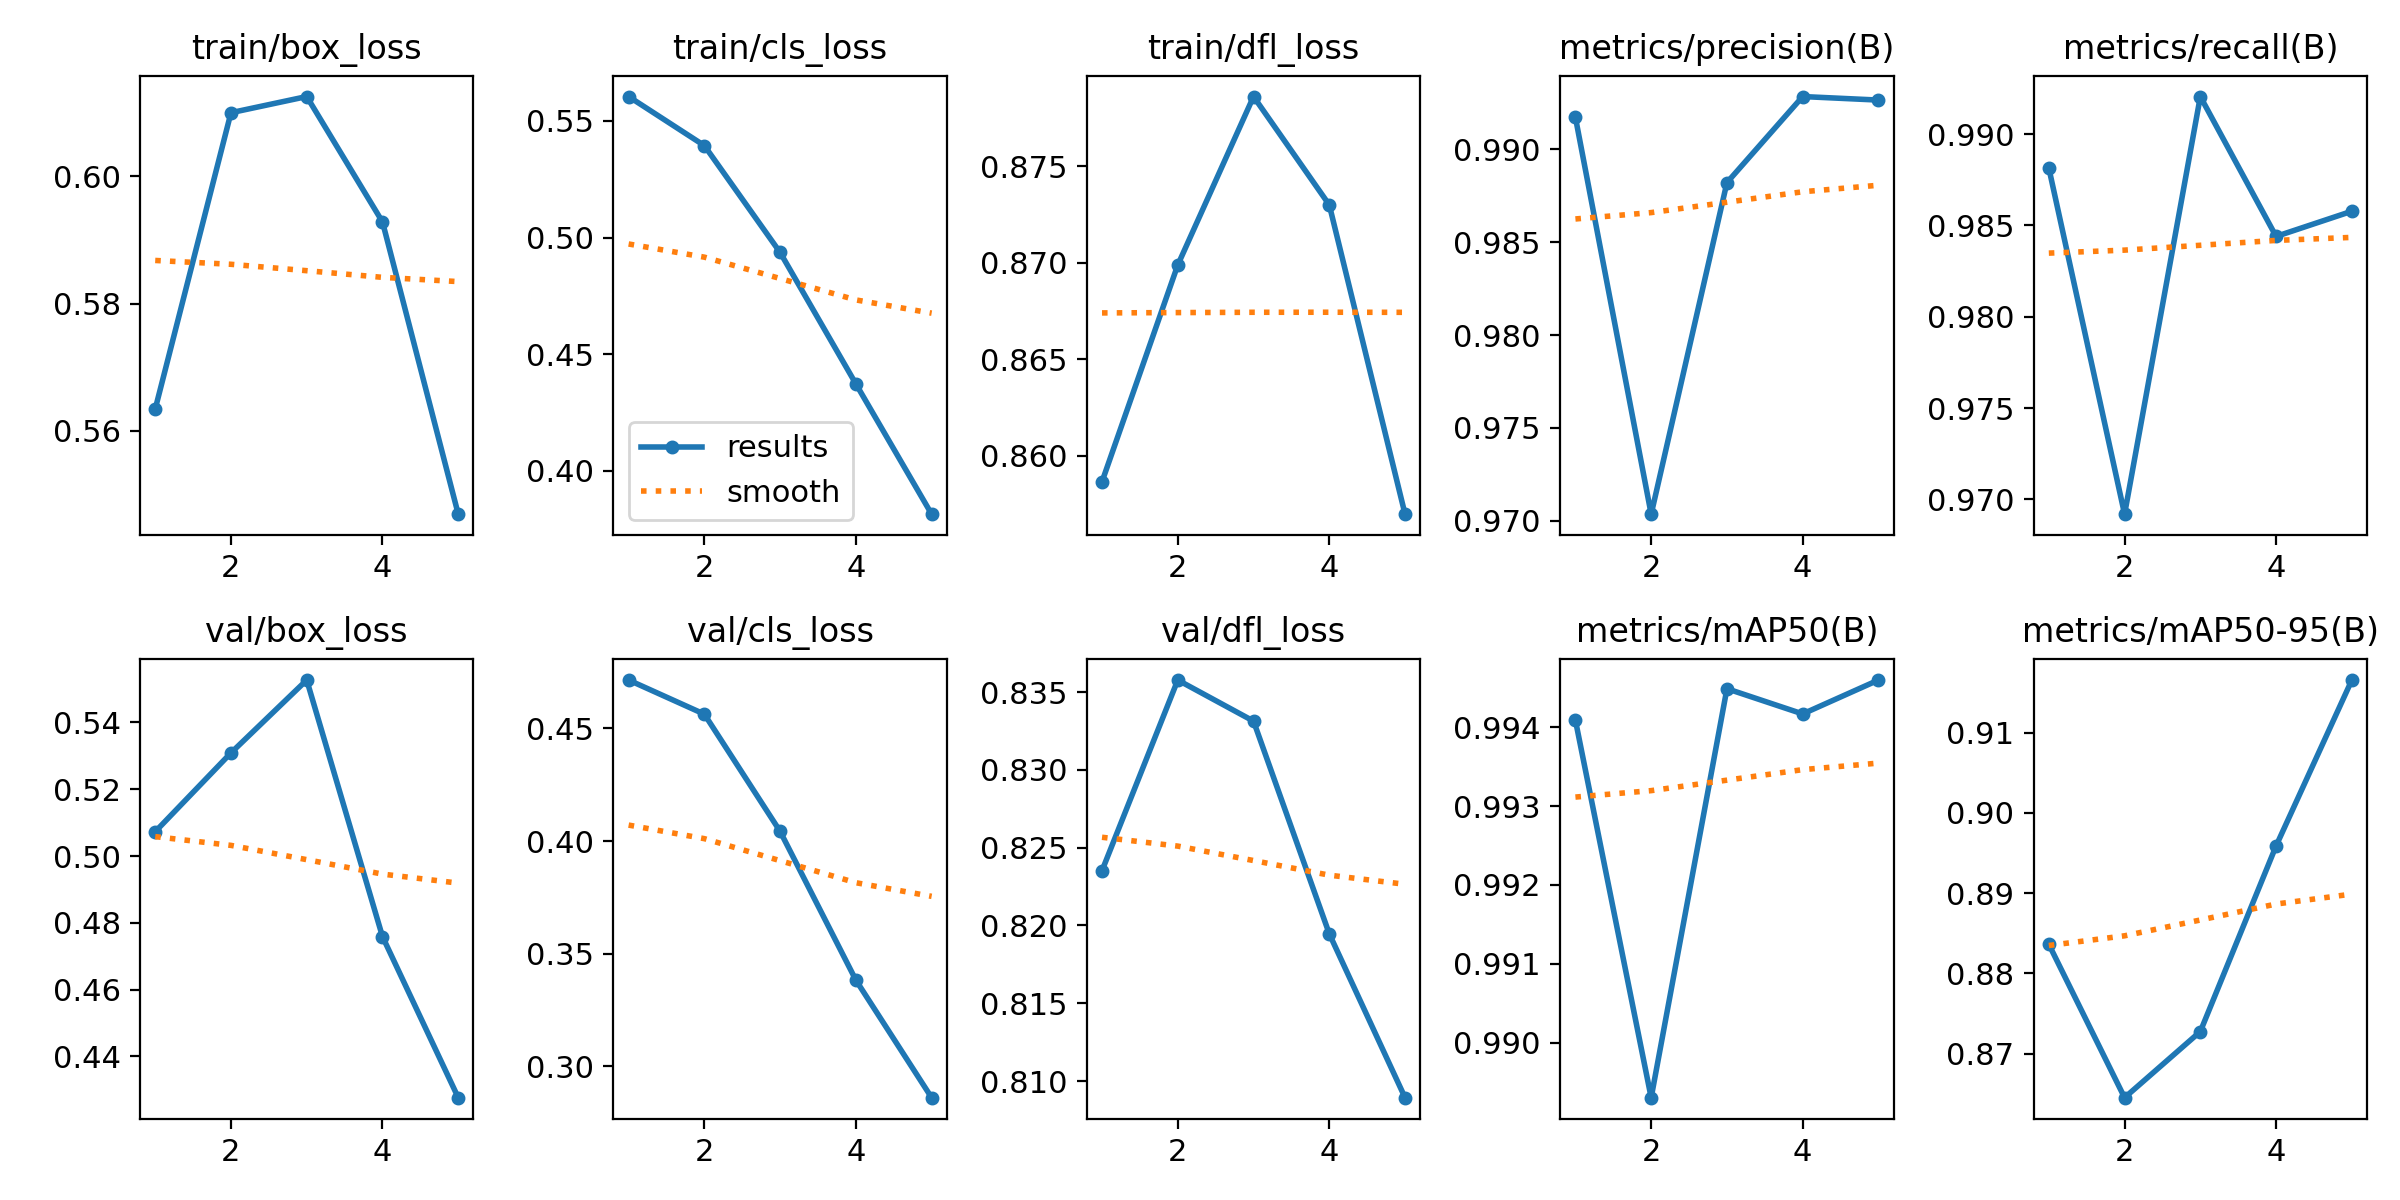

Data behind this chart, as committed beside it:
epoch, train/box_loss, train/cls_loss, train/dfl_loss, metrics/precision(B), metrics/recall(B), metrics/mAP50(B), metrics/mAP50-95(B), val/box_loss, val/cls_loss, val/dfl_loss, lr/pg0, lr/pg1, lr/pg2
1, 0.5634, 0.5604, 0.8587, 0.9917, 0.9881, 0.9941, 0.8836, 0.5073, 0.4715, 0.8235, 0.0006603, 0.0006603, 0.0006603
2, 0.61, 0.5394, 0.8699, 0.9704, 0.9692, 0.9893, 0.8645, 0.5309, 0.4563, 0.8358, 0.001064, 0.001064, 0.001064
3, 0.6125, 0.4936, 0.8786, 0.9882, 0.9921, 0.9945, 0.8728, 0.5527, 0.4043, 0.8331, 0.001204, 0.001204, 0.001204
4, 0.5928, 0.4373, 0.873, 0.9928, 0.9844, 0.9942, 0.8959, 0.4759, 0.3382, 0.8195, 0.000812, 0.000812, 0.000812
5, 0.5469, 0.3815, 0.857, 0.9926, 0.9858, 0.9946, 0.9165, 0.4277, 0.2861, 0.8089, 0.000416, 0.000416, 0.000416
